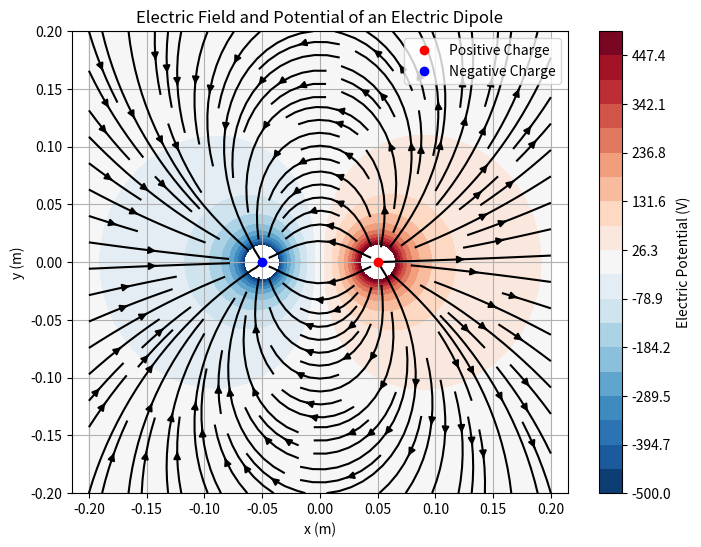

Reproduce this figure in Python.
"""
电偶极子电势与电场计算与可视化模板

本模板用于计算和可视化电偶极子的电势分布和电场线。
学生需要完成标有TODO的三个函数实现。
"""

import numpy as np
import matplotlib.pyplot as plt

# 物理常数
k = 8.99e9  # 库仑常数 (N·m²/C²)
q_pos = 1e-9  # 正点电荷量 (C)
q_neg = -1e-9  # 负点电荷量 (C)

# 电荷位置 [x, y] 坐标 (m)
pos_charge_pos = np.array([0.05, 0])  # 正电荷位置
neg_charge_pos = np.array([-0.05, 0])  # 负电荷位置

def calculate_potential(X, Y):
    """
    计算二维空间电势分布
    
    参数:
        X, Y: 二维网格坐标矩阵 (numpy.ndarray)
        
    返回:
        V: 电势值矩阵 (numpy.ndarray)
    """
    
    # TODO 1: 实现电势计算
    r_1 = ((X-pos_charge_pos[0])**2 +(Y-pos_charge_pos[1])**2)**(1/2)
    r_2 = ((X-neg_charge_pos[0])**2 +(Y-neg_charge_pos[1])**2)**(1/2)
    return (k*q_pos)/r_1 + (k*q_neg)/r_2
    # 提示: 计算每个点到正负电荷的距离，应用电势公式
    pass

def calculate_electric_field(V, spacing):
    """
    通过电势梯度计算电场强度
    
    参数:
        V: 电势值矩阵 (numpy.ndarray)
        spacing: 网格间距 (float)
        
    返回:
        Ex, Ey: 电场在x和y方向的分量 (numpy.ndarray, numpy.ndarray)
    """
    Ey, Ex = np.gradient(-V, spacing, spacing)
    return Ex, Ey
    # TODO 2: 实现电场计算
    # 提示: 使用np.gradient计算电势梯度，注意负号和参数顺序
    pass

def main():
    """
    主函数: 计算并可视化电势和电场
    """
    # 创建计算网格
    x = np.linspace(-0.2, 0.2, 100)
    y = np.linspace(-0.2, 0.2, 100)
    X, Y = np.meshgrid(x, y)

    V = calculate_potential(X, Y)
    Ex, Ey = calculate_electric_field(V, x[1]-x[0])

    plt.figure(figsize=(8, 6))
    
    # 修改1: 使用对数间隔的levels
    levels = np.linspace(-500, 500, 20)  # 自定义范围

    
    # 修改2: 添加clim限制颜色范围
    contour = plt.contourf(X, Y, V, levels=levels, cmap='RdBu_r')
    plt.clim(-500, 500)  # 限制颜色范围
    
    plt.colorbar(label='Electric Potential (V)')
    plt.streamplot(X, Y, Ex, Ey, color='k', density=1.2)
    plt.xlabel('x (m)')
    plt.ylabel('y (m)')
    plt.title('Electric Field and Potential of an Electric Dipole')
    plt.plot(pos_charge_pos[0], pos_charge_pos[1], 'ro', label='Positive Charge')
    plt.plot(neg_charge_pos[0], neg_charge_pos[1], 'bo', label='Negative Charge')
    plt.legend()
    plt.axis('equal')
    plt.grid(True)
    plt.show()
    
 

if __name__ == "__main__":
    main()
